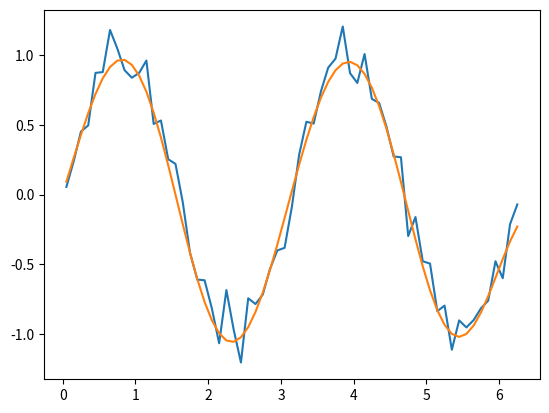
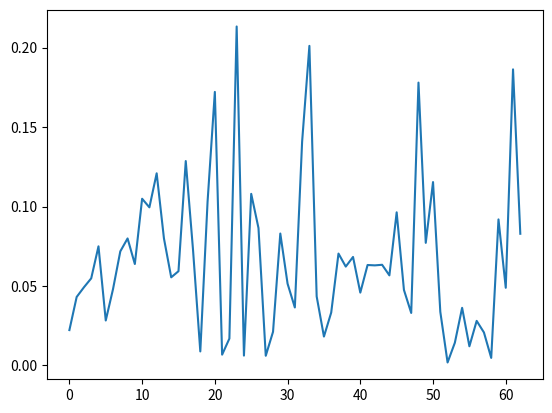

Recreate these plots in Python, in order.
import numpy as np
import matplotlib.pyplot as plt

def generate_data(sample_start, step_size):
    pattern = np.arange(sample_start, 2*np.pi, step_size)
    pattern = pattern.reshape((-1,1))

    target_sin = np.sin(2*pattern)
    target_sin += np.random.normal(0, 0.1, target_sin.shape)
    target_square = np.sign(target_sin)

    return pattern, target_sin, target_square

def rbf_iter(X, MU, sigma):
    fi = np.zeros((len(X), len(MU)))
    for i in range(len(X)):
            fi[i,:] = np.exp((-(X[i]-MU)**2)/(2*sigma**2))
    return fi

def rbf_learning(patterns, targets, mu, sigma):
    fi = rbf_iter(patterns, mu, sigma)
    weights = np.linalg.solve(np.dot(fi.T, fi), np.dot(fi.T, targets))
    predicts = np.dot(fi, weights)
    residual = (np.abs(targets-predicts))
    return residual, weights

def delta_rule(patterns, targets, mu, sigma, eta, epochs):
    patterns_targets = np.hstack((patterns, targets))
    weights = np.random.normal(size=(1,len(mu)))
    predicts=np.zeros(targets.shape)
    residuals = []
    for epoch in range(epochs):
        np.random.shuffle(patterns_targets)
        patterns = patterns_targets[:, 0]
        targets = patterns_targets[:, 1]
        for i in range(len(patterns)):
            fi = rbf_iter([patterns[i]], mu, sigma)
            predict = np.dot(fi, weights.T)
            weights += np.squeeze(eta*(targets[i]-predict)*fi)
            predicts[i] = predict
        residuals.append(np.abs(np.mean((targets-predicts))))
    return residuals, weights

if __name__ == "__main__":
    mu = np.asarray([np.pi*n/4 for n in range(0,10)])
    sigma = np.ones(mu.shape)*1
    epochs = 100
    eta = 0.7

    pattern, target_sin, target_square = generate_data(0, 0.1)
    test_pattern, test_target_sin, test_target_square = generate_data(0.05, 0.1)
    test_fi = rbf_iter(test_pattern, mu, sigma)


    """Batch learning"""
    abs_residual_batch, weights_batch = rbf_learning(pattern, target_sin, mu, sigma)
    test_predict_batch = np.dot(test_fi, weights_batch)

    fig1 = plt.figure()
    plt.plot(test_pattern, test_target_sin)
    plt.plot(test_pattern, test_predict_batch)

    fig2 = plt.figure()
    plt.plot(abs_residual_batch)

    """Sequential learning"""
    # abs_residual_seq, weights_seq = delta_rule(pattern, target_sin, mu, sigma, eta, epochs)
    # test_predict_seq = np.dot(test_fi, weights_seq.T)
    #
    #
    # fig3 = plt.figure()
    # plt.plot(test_pattern, test_target_sin, color='r')
    # plt.plot(test_pattern, test_predict_seq, color='b')
    #
    # fig4 = plt.figure()
    # plt.plot(abs_residual_seq)
    plt.show()
